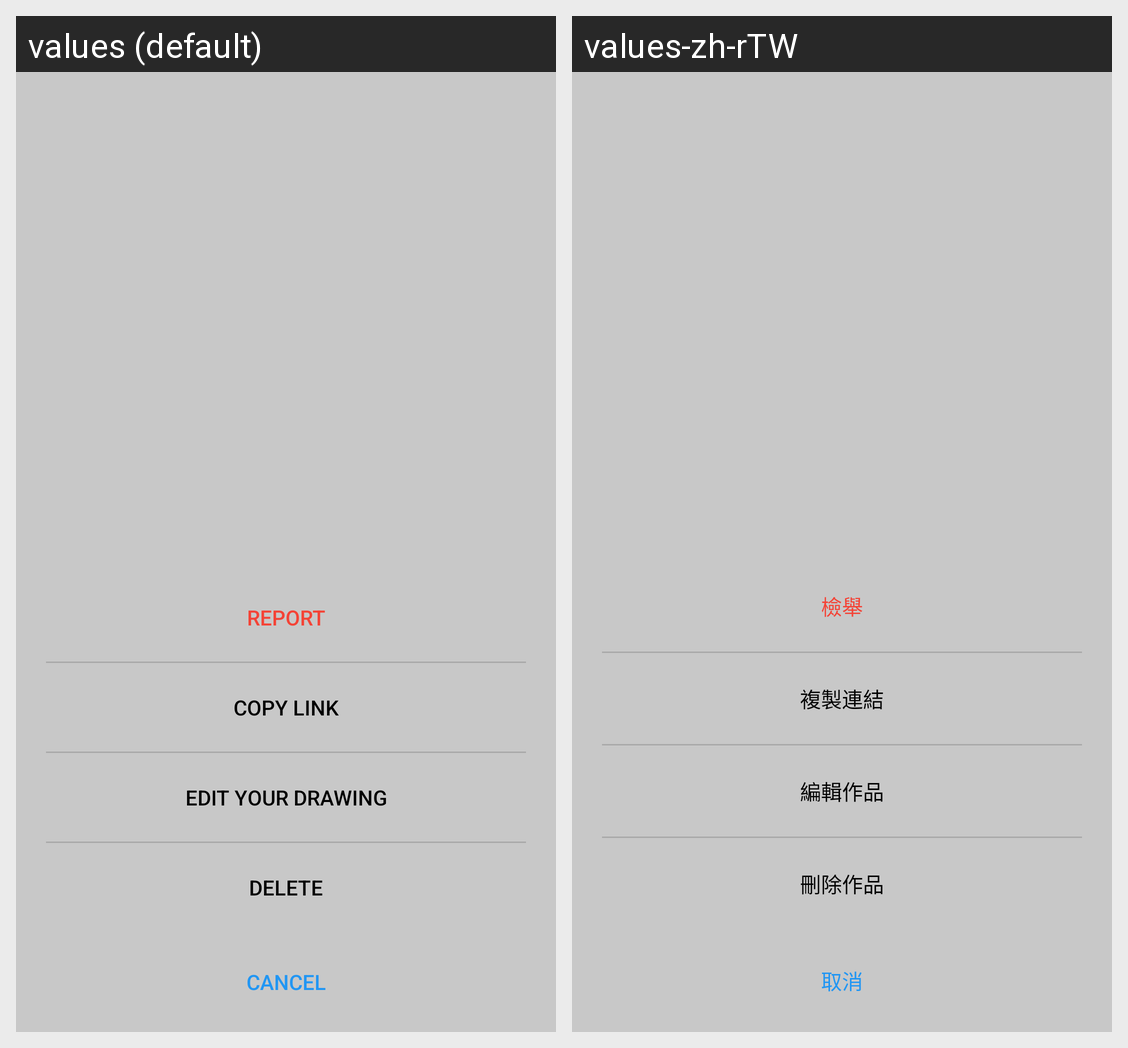

Strings drawn on this Android screen and how each of the app's shown locales translates them:
Android screen res/layout/dialog_single_work_extra.xml rendered under 2 locales, left to right: values (default), values-zh-rTW. Device: Nexus 5 (rendered at 1080×1920; each locale shown at half size, 540×960, under a caption strip naming it); theme AppTheme.
Strings drawn on this screen, with the default value and each locale's value (text and hints the layout hard-codes, and strings that could not be matched under every locale, appear in the picture but are not listed):

u02_02_report
  values: Report
  values-zh-rTW: 檢舉

u02_02_cop_link
  values: Copy Link
  values-zh-rTW: 複製連結

u02_04_edit_work
  values: Edit your drawing
  values-zh-rTW: 編輯作品

u02_04_delete_title
  values: Delete
  values-zh-rTW: 刪除作品

uc_cancel
  values: Cancel
  values-zh-rTW: 取消
